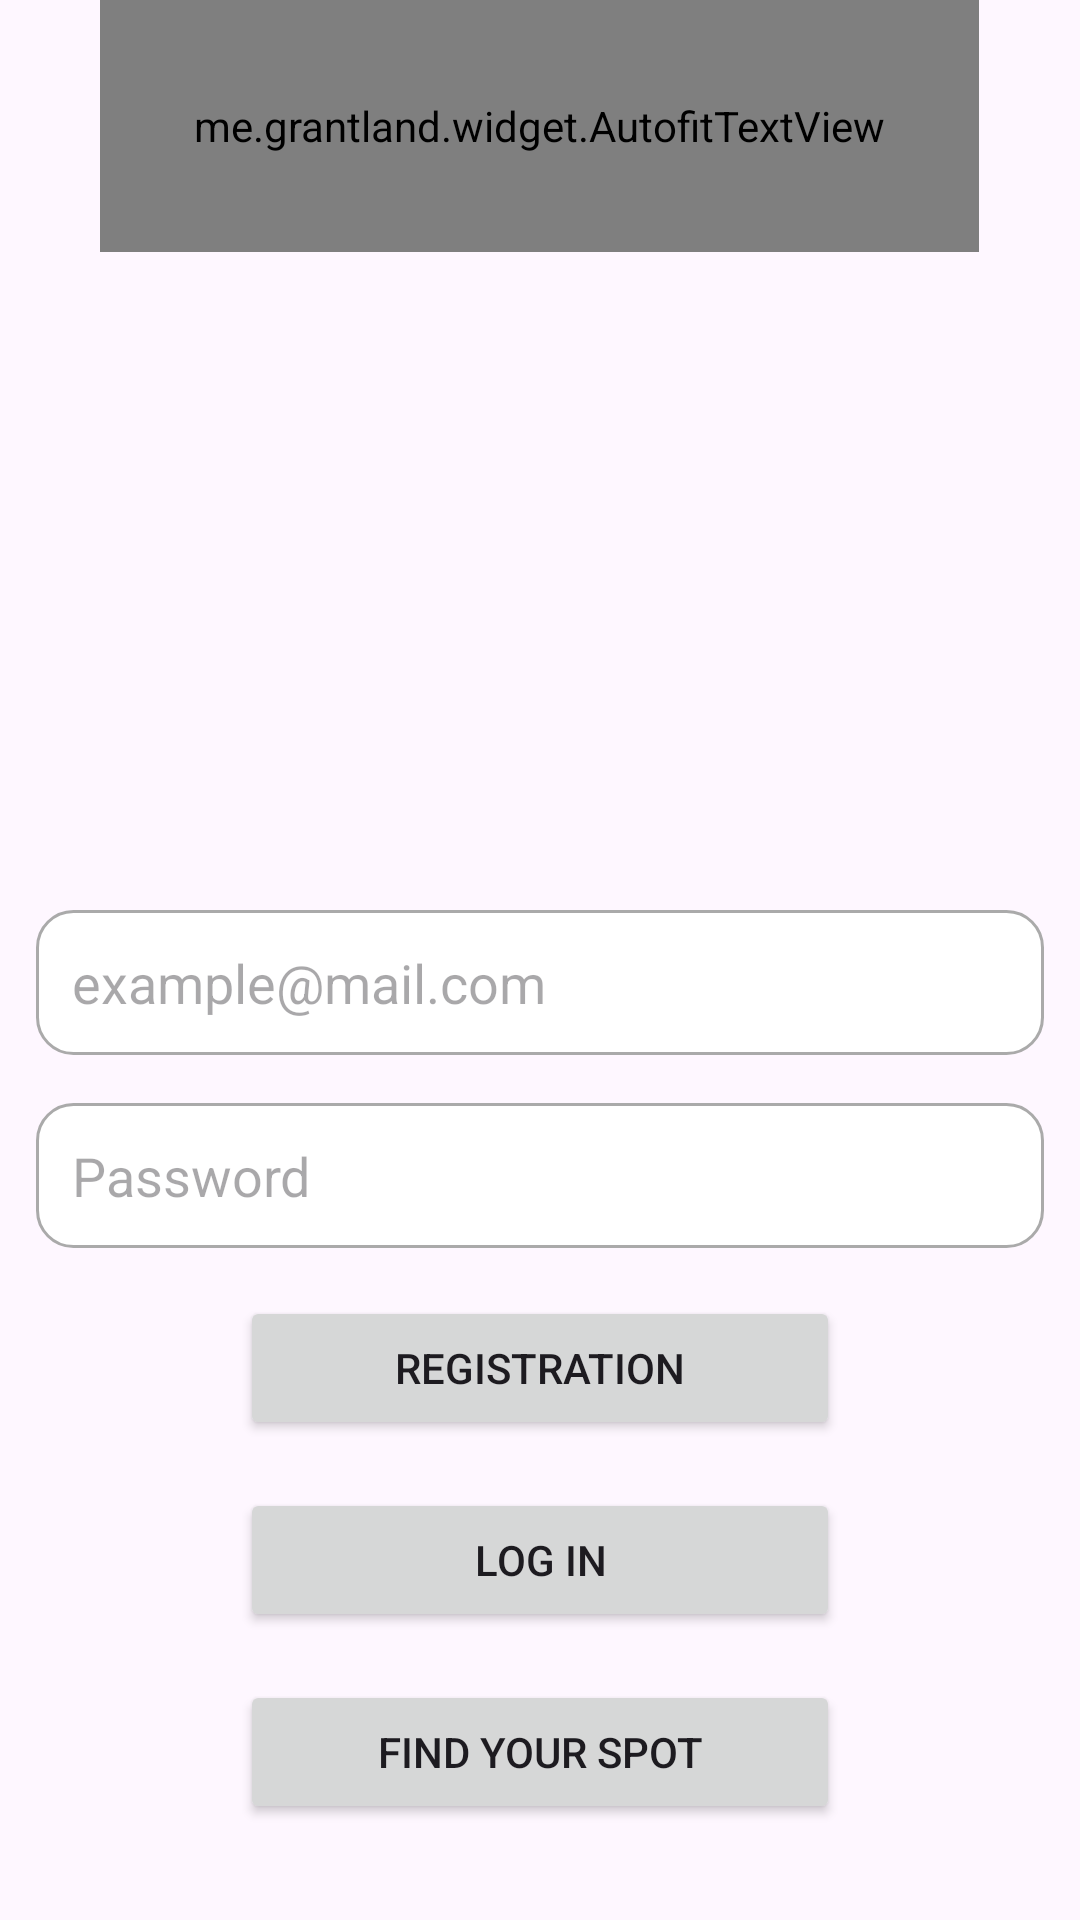

Layout XML and referenced resources for this Android screen:
<!-- AndroidManifest.xml: activity theme Theme.Les_mobylettes -->
<!-- res/layout/activity_main.xml -->
<?xml version="1.0" encoding="utf-8"?>
<FrameLayout xmlns:android="http://schemas.android.com/apk/res/android"
    xmlns:tools="http://schemas.android.com/tools"
    android:layout_width="match_parent"
    android:layout_height="match_parent"
    tools:context=".MainActivity">

    
    <View
        android:layout_width="match_parent"
        android:layout_height="match_parent"
        android:background="@drawable/blue_background" />


    <ImageView
        android:layout_width="match_parent"
        android:layout_height="match_parent"
        android:adjustViewBounds="true"
        android:alpha="0.5"
        android:src="@drawable/la_bonne_soeurf"
        android:contentDescription="@string/image_information" />

    <LinearLayout
        android:layout_width="match_parent"
        android:layout_height="match_parent"
        android:fitsSystemWindows="true"
        android:orientation="vertical"
        tools:context=".MainActivity">

        <me.grantland.widget.AutofitTextView
            android:id="@+id/autoFitTextView"
            android:layout_width="293dp"
            android:layout_height="84dp"
            android:layout_gravity="center"
            android:autoSizeTextType="uniform"
            android:fontFamily="@font/poppins_blackitalic"
            android:text="@string/main_title"
            android:textAlignment="center"
            android:textColor="@color/blue"
            tools:ignore="UnusedAttribute"
            />

        <View
            android:layout_width="match_parent"
            android:layout_height="0dp"
            android:layout_weight="1"/>

        

        <EditText
            android:id="@+id/email_edit_text"
            android:layout_width="match_parent"
            android:layout_height="wrap_content"
            android:padding="12dp"
            android:background="@drawable/rounded_edit_text"
            android:layout_marginBottom="16dp"
            android:layout_marginHorizontal="12dp"
            android:textColor="@color/black"
            android:inputType="textEmailAddress"
            android:hint="@string/main_user_email"
            android:autofillHints="emailAddress"/>

        <EditText
            android:id="@+id/password_edit_text"
            android:layout_width="match_parent"
            android:layout_height="wrap_content"
            android:padding="12dp"
            android:background="@drawable/rounded_edit_text"
            android:hint="@string/main_user_password"
            android:layout_marginBottom="16dp"
            android:layout_marginHorizontal="12dp"
            android:textColor="@color/black"
            android:inputType="textPassword"
            android:autofillHints="password"/>


        <Button
            android:id="@+id/btnRegister"
            android:layout_width="200dp"
            android:layout_height="wrap_content"
            android:text="@string/main_registration_button"
            android:layout_marginBottom="16dp"
            android:layout_gravity="center_horizontal"/>

        
        <Button
            android:id="@+id/btnLogin"
            android:layout_width="200dp"
            android:layout_height="wrap_content"
            android:text="@string/main_login_button"
            android:layout_marginBottom="16dp"
            android:layout_gravity="center_horizontal"/>

        <Button
            android:id="@+id/btnSpotList"
            android:layout_width="200dp"
            android:layout_height="wrap_content"
            android:text="@string/list_spot_button"
            android:layout_gravity="center_horizontal"/>

        
        <View
            android:layout_width="match_parent"
            android:layout_height="32dp"/>

    </LinearLayout>
</FrameLayout>
<!-- resources referenced by this layout -->
<resources>
  <color name="black">#000000</color>
  <color name="blue">#030356</color>
  <!-- drawable rounded_edit_text (drawable) -->
  <?xml version="1.0" encoding="utf-8"?>
  <shape xmlns:android="http://schemas.android.com/apk/res/android">
      <solid android:color="@android:color/white"/> 
      <corners android:radius="12dp"/> 
      <stroke
          android:width="1dp"
          android:color="@android:color/darker_gray"/> 
  </shape>
  <string name="image_information">A surfing nun</string>
  <string name="list_spot_button">Find Your Spot</string>
  <string name="main_login_button">Log in</string>
  <string name="main_registration_button">Registration</string>
  <string name="main_title">Welcome to the bonnes soeurfs!</string>
  <string name="main_user_email">example@mail.com</string>
  <string name="main_user_password">Password</string>
  <style name="Theme.Les_mobylettes" parent="Base.Theme.Les_mobylettes" />
  <style name="Base.Theme.Les_mobylettes" parent="Theme.Material3.DayNight.NoActionBar">
          
          
      </style>
</resources>
